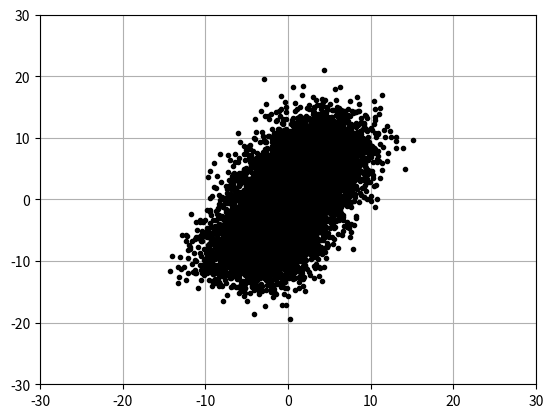

The script that saved this image:
# -*- coding: utf-8 -*-
"""
Created on Mon Aug  5 13:51:22 2024

[redacted]
"""

import matplotlib.pyplot as plt
import numpy as np
import statistics

nPoints = 10000 #Create 10,000 points
slope = 2
randomness = 3


X = np.zeros((2,nPoints))
X[0] = np.linspace(-5, 5,nPoints)
X[1] = X[0]*slope
X = X + np.random.randn(2,nPoints)*randomness

#Plot random data to overlay PCA
ax2 = plt.figure()
plt.plot(X[0,:],X[1,:],'.',color='k')   #plot data to overlay PCA
plt.grid()
lim = 30
plt.xlim((-lim,lim))
plt.ylim((-lim,lim))

varx = statistics.variance(X[0])
vary = statistics.variance(X[1])

ans = np.cov(X)

corr = ans[0][1]/np.sqrt(varx*vary)
print("Correlation: {}".format(corr))
print("Covariance: {}".format(ans[0][1]))
print("Var_x: {}".format(ans[0][0]))
print("Var_y: {}".format(ans[1][1]))


